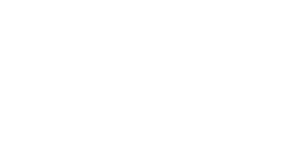
t = 0.00 s
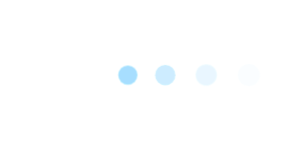
t = 0.60 s
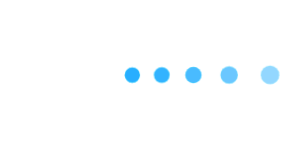
t = 1.28 s
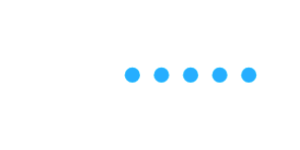
t = 1.95 s
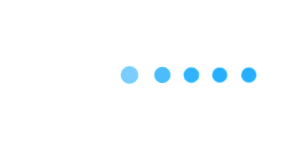
t = 2.40 s
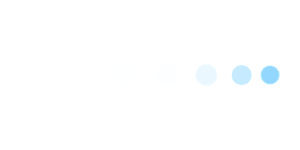
t = 3.08 s

The animated SVG that drew these frames (rendered in a browser with its animation timeline set to each time). Animation: 1 CSS @keyframes rule; one cycle of 3.60 s, repeats indefinitely.

<svg xmlns="http://www.w3.org/2000/svg" xmlns:xlink="http://www.w3.org/1999/xlink" version="1.1" style="--animation-state: running;">
      <style>
        :root {
          --animation-state: paused;
        }

        /* user picked a theme where the "regular" scheme is dark */
        :root {
          --primary: #dddee0;
          --secondary: #313146;
          --tertiary: #0088cc;
          --quaternary: #0088cc;
          --highlight: #0088cc;
          --success: #019245;
        }

        /* these styles need to live here because the SVG has a different scope */
        .dots {
          animation-name: loader;
          animation-timing-function: ease-in-out;
          animation-duration: 3s;
          animation-iteration-count: infinite;
          animation-play-state: var(--animation-state);
          stroke: #fff;
          stroke-width: 0.5px;
          transform-origin: center;
          opacity: 0;
          r: max(1vw, 11px);
          cy: 50%;
          filter: saturate(2) opacity(0.85);
        }

        .dots:first-child {
          fill: var(--quaternary);
        }

        .dots:nth-child(2) {
          fill: var(--quaternary);
          animation-delay: 0.15s;
        }

        .dots:nth-child(3) {
          fill: var(--highlight);
          animation-delay: 0.3s;
        }

        .dots:nth-child(4) {
          fill: var(--tertiary);
          animation-delay: 0.45s;
        }

        .dots:nth-child(5) {
          fill: var(--tertiary);
          animation-delay: 0.6s;
        }

        @keyframes loader {
          0% {
            opacity: 0;
            transform: scale(1);
          }
          45% {
            opacity: 1;
            transform: scale(0.7);
          }
          65% {
            opacity: 1;
            transform: scale(0.7);
          }
          100% {
            opacity: 0;
            transform: scale(1);
          }
        }
      </style>

      <g class="container">
        <circle class="dots" cx="30vw"/>
        <circle class="dots" cx="40vw"/>
        <circle class="dots" cx="50vw"/>
        <circle class="dots" cx="60vw"/>
        <circle class="dots" cx="70vw"/>
      </g>
    </svg>
